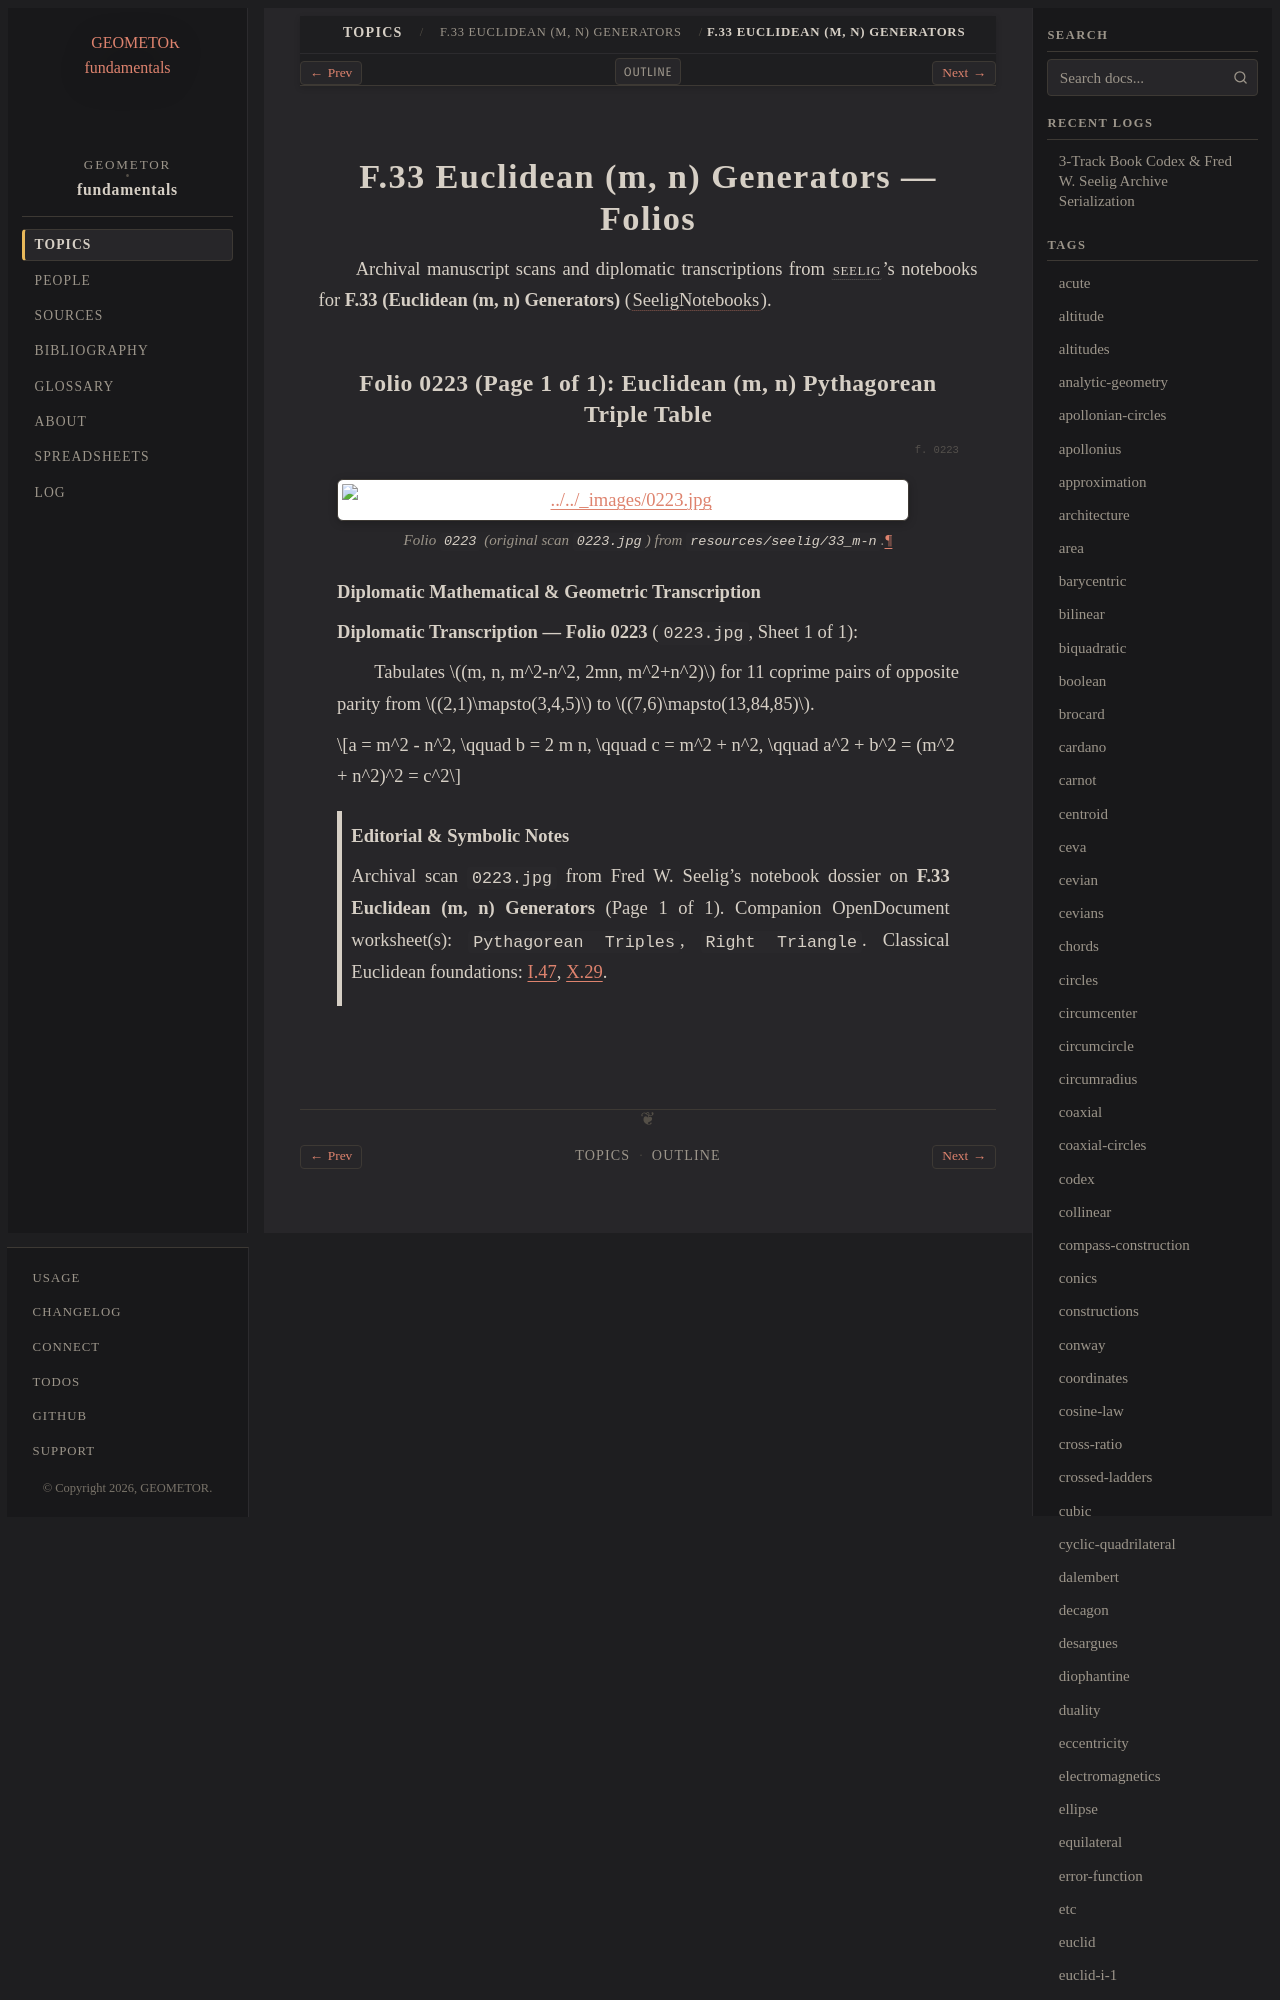

repository: geometor/fundamentals · page: topics/f-33/folios.html · generator: sphinx

=========================================
F.33 Euclidean (m, n) Generators — Folios
=========================================

Archival manuscript scans and diplomatic transcriptions from :person:`seelig`'s
notebooks for **F.33 (Euclidean (m, n) Generators)** (:cite:`SeeligNotebooks`).
